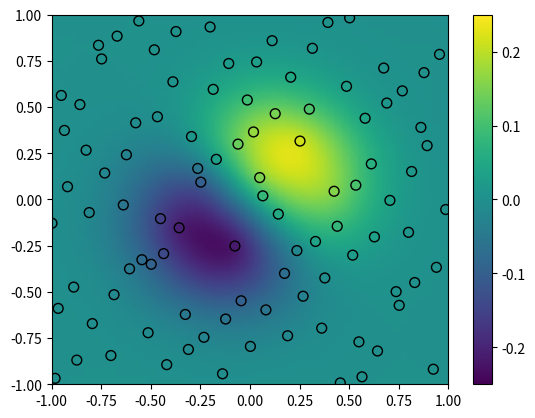

Write Python code to recreate this figure.
import numpy as np
import matplotlib.pyplot as plt
from scipy.interpolate import RBFInterpolator
from scipy.stats.qmc import Halton

rng = np.random.default_rng()
xobs = 2*Halton(2, seed=rng).random(100) - 1
yobs = np.sum(xobs, axis=1)*np.exp(-6*np.sum(xobs**2, axis=1))

xgrid = np.mgrid[-1:1:50j, -1:1:50j]
xflat = xgrid.reshape(2, -1).T
yflat = RBFInterpolator(xobs, yobs)(xflat)
ygrid = yflat.reshape(50, 50)

fig, ax = plt.subplots()
ax.pcolormesh(*xgrid, ygrid, vmin=-0.25, vmax=0.25, shading='gouraud')
p = ax.scatter(*xobs.T, c=yobs, s=50, ec='k', vmin=-0.25, vmax=0.25)
fig.colorbar(p)
plt.show()